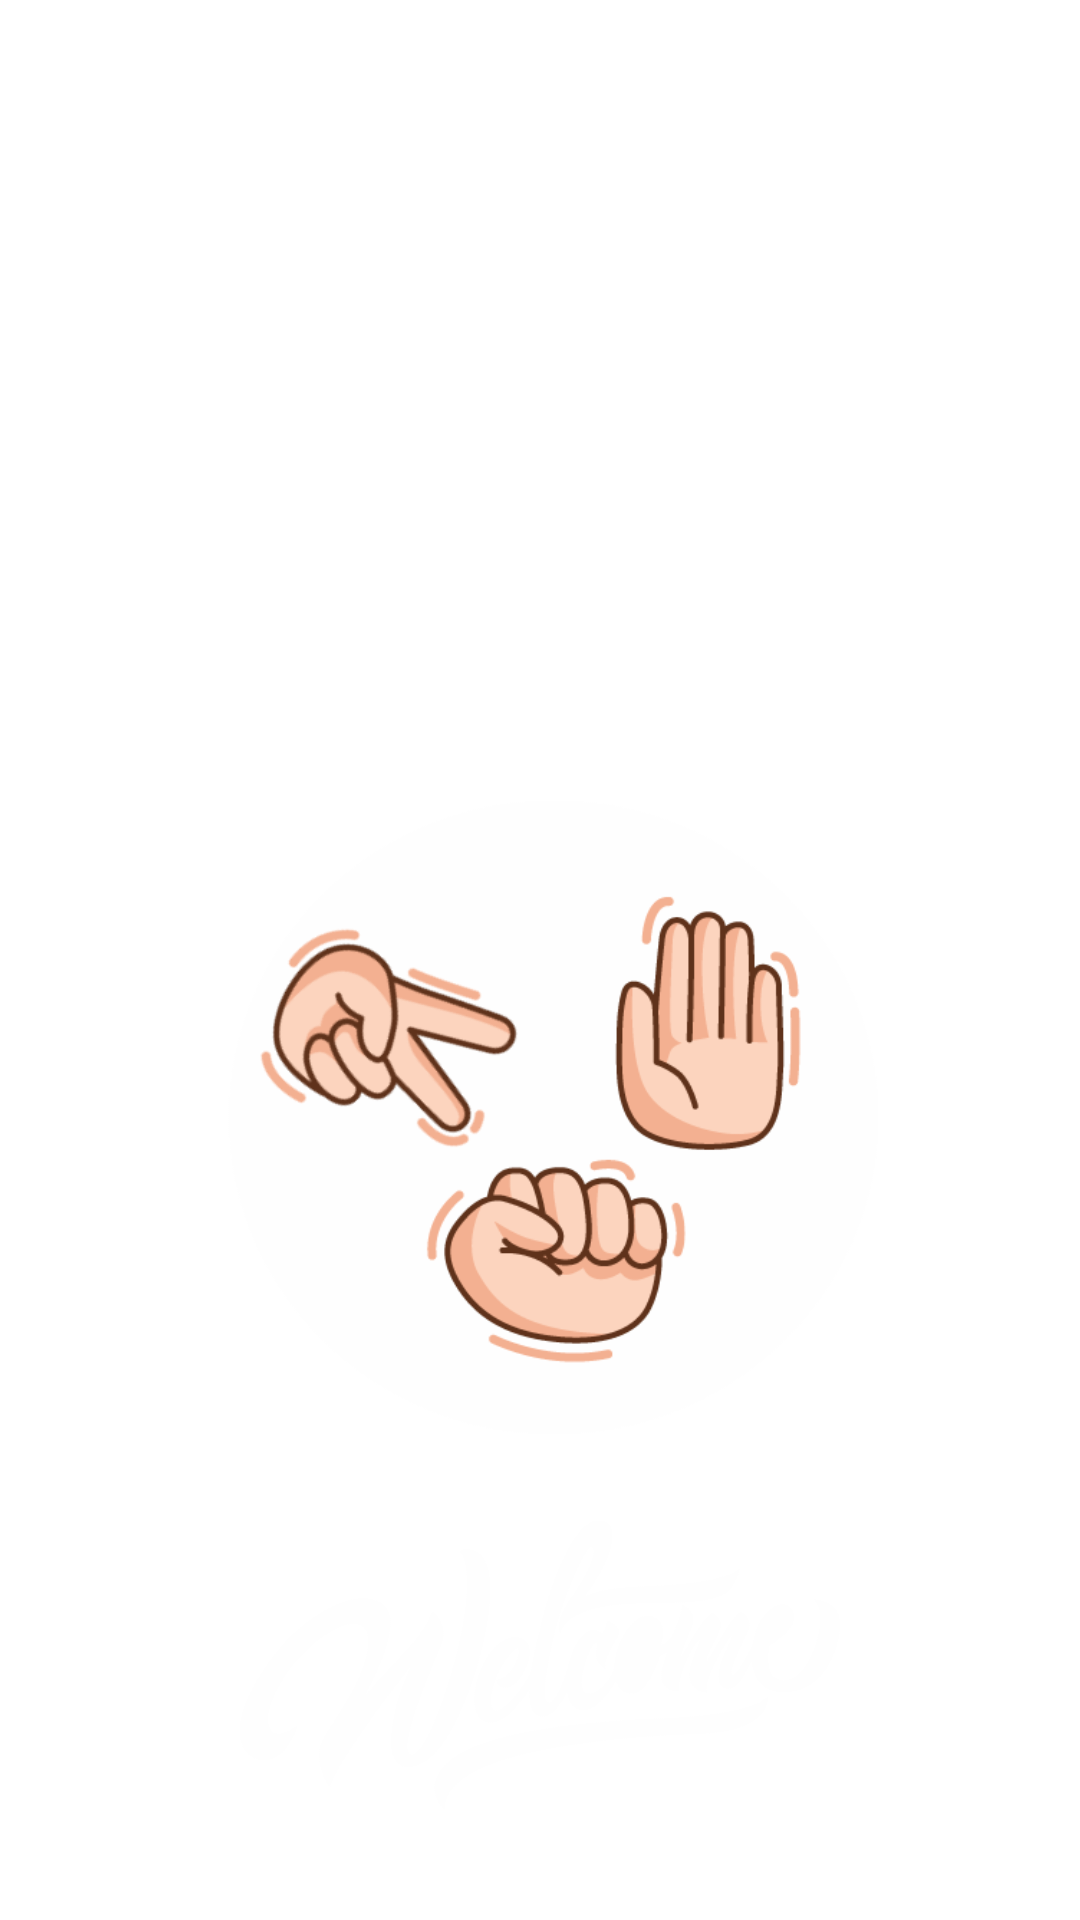

Layout XML and referenced resources for this Android screen:
<!-- AndroidManifest.xml: application theme Theme.Challenge5 -->
<!-- res/layout/activity_main.xml -->
<?xml version="1.0" encoding="utf-8"?>
<androidx.constraintlayout.widget.ConstraintLayout xmlns:android="http://schemas.android.com/apk/res/android"
    xmlns:app="http://schemas.android.com/apk/res-auto"
    xmlns:tools="http://schemas.android.com/tools"
    android:layout_width="match_parent"
    android:layout_height="match_parent"
    android:background="@drawable/beground"
    tools:context=".main.MainActivity">


    <androidx.constraintlayout.widget.Guideline
        android:id="@+id/br1"
        android:layout_width="wrap_content"
        android:layout_height="wrap_content"
        android:orientation="horizontal"
        app:layout_constraintGuide_begin="250dp"
        app:layout_constraintTop_toTopOf="parent" />

    <ImageView
        android:id="@+id/icon1"
        android:layout_width="225dp"
        android:layout_height="225dp"
        android:layout_marginTop="10dp"
        android:src="@drawable/icon"
        app:layout_constraintEnd_toEndOf="parent"
        app:layout_constraintStart_toStartOf="parent"
        app:layout_constraintTop_toBottomOf="@id/br1" />

    <ImageView
        android:id="@+id/icon"
        android:layout_width="300dp"
        android:layout_height="200dp"
        android:layout_marginBottom="5dp"
        app:layout_constraintBottom_toTopOf="@+id/br1"
        app:layout_constraintEnd_toEndOf="parent"
        app:layout_constraintStart_toStartOf="parent" />

    <ImageView
        android:id="@+id/icon2"
        android:layout_width="200dp"
        android:layout_height="100dp"
        android:layout_marginTop="20dp"
        android:src="@drawable/welcome"
        app:layout_constraintEnd_toEndOf="parent"
        app:layout_constraintStart_toStartOf="parent"
        app:layout_constraintTop_toBottomOf="@+id/icon1" />


</androidx.constraintlayout.widget.ConstraintLayout>
<!-- resources referenced by this layout -->
<resources>
  <!-- drawable icon: png bitmap (drawable-v24, 55715 bytes) -->
  <!-- drawable welcome: png bitmap (drawable-v24, 102482 bytes) -->
  <style name="Theme.Challenge5" parent="Theme.MaterialComponents.DayNight.NoActionBar">
          
          <item name="colorPrimary">@color/purple_500</item>
          <item name="colorPrimaryVariant">@color/purple_700</item>
          <item name="colorOnPrimary">@color/white</item>
          
          <item name="colorSecondary">@color/teal_200</item>
          <item name="colorSecondaryVariant">@color/teal_700</item>
          <item name="colorOnSecondary">@color/black</item>
          
          <item name="android:statusBarColor" tools:targetApi="l">?attr/colorPrimaryVariant</item>
          
      </style>
  <color name="purple_500">#FF6200EE</color>
  <color name="purple_700">#FF3700B3</color>
  <color name="white">#FFFFFFFF</color>
  <color name="teal_200">#FF03DAC5</color>
  <color name="teal_700">#FF018786</color>
  <color name="black">#FF000000</color>
</resources>
